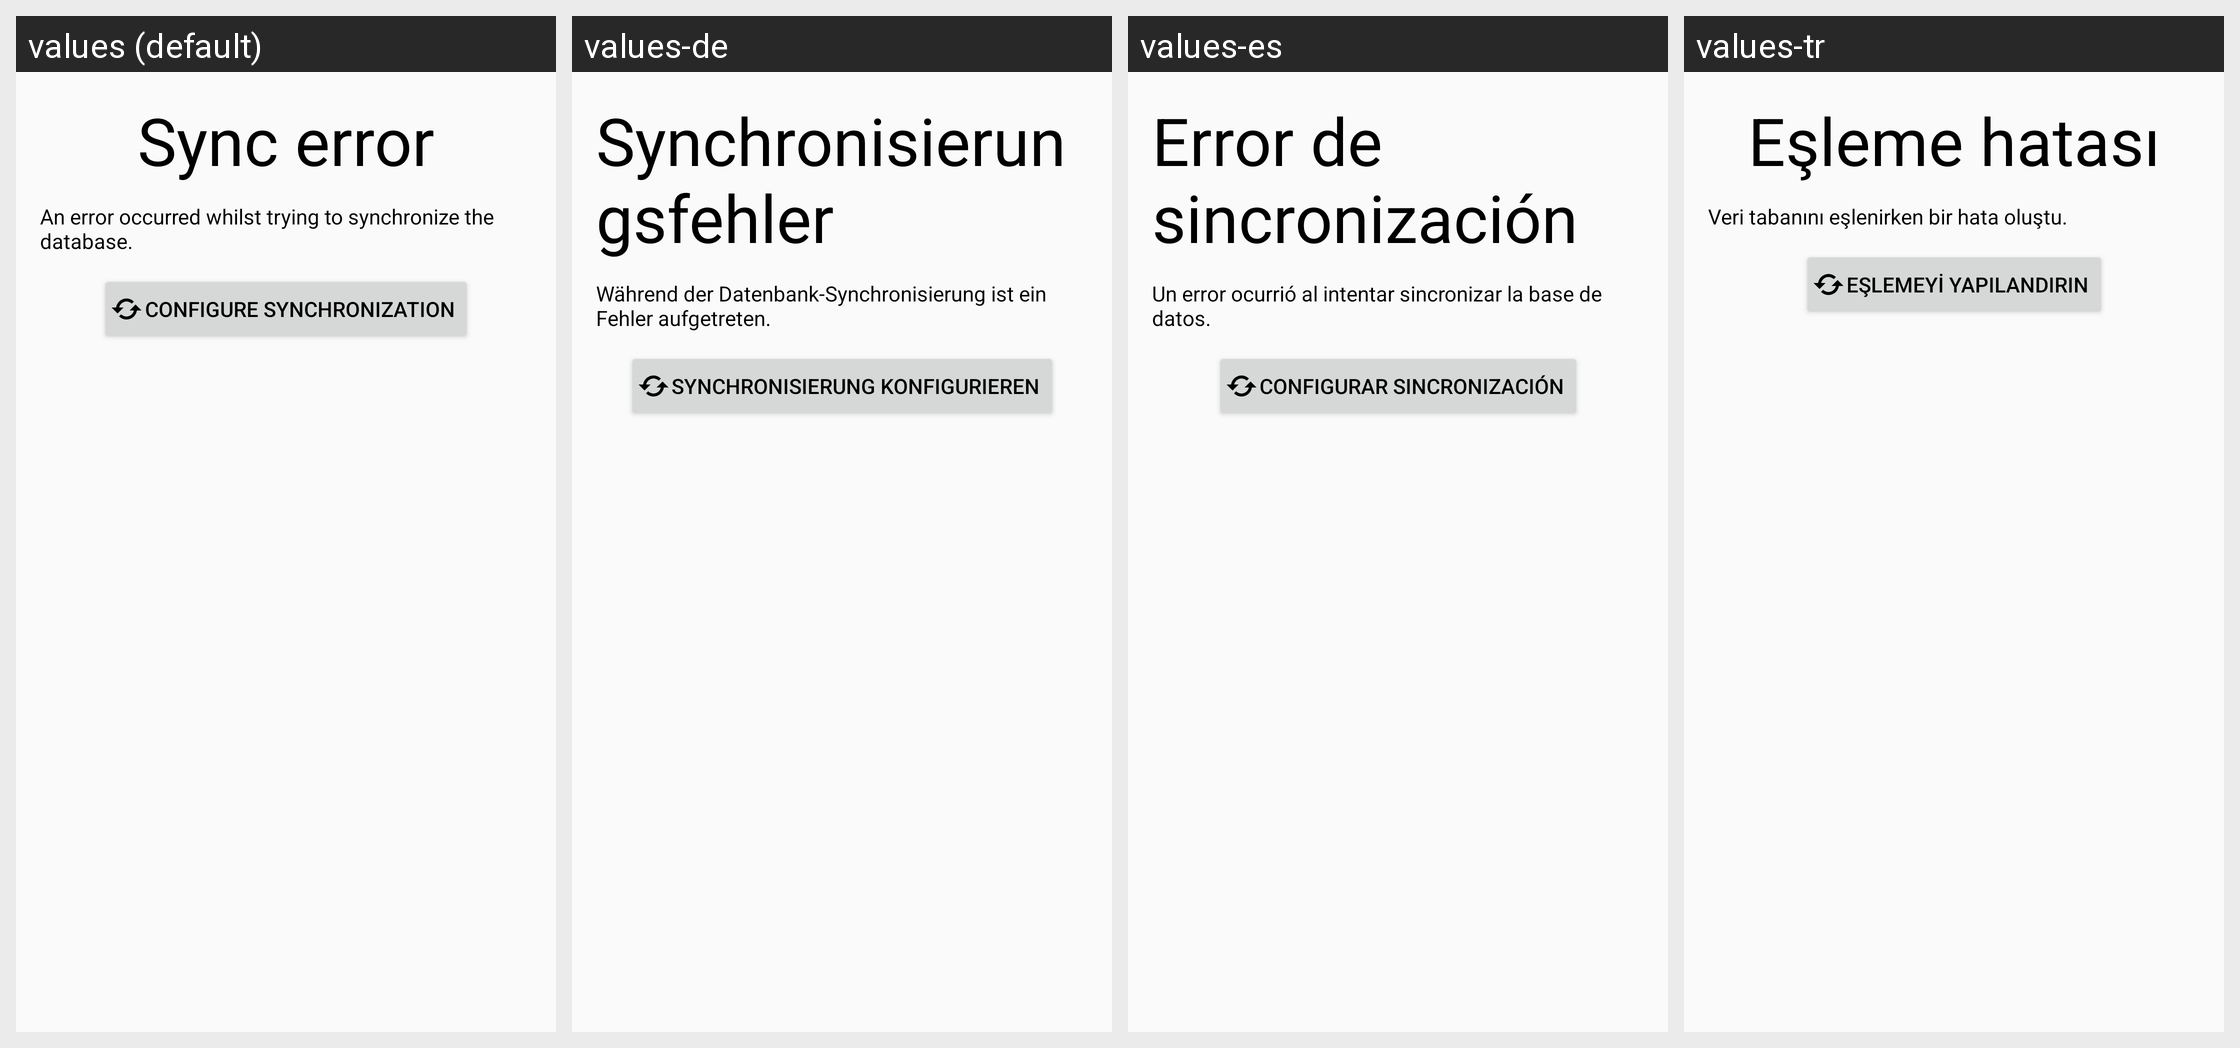

The Android screen above is rendered under several locales of the same app. Produce the string resources it draws, with the default and per-locale values.
Android screen res/layout/fragment_sync_error.xml rendered under 4 locales, left to right: values (default), values-de, values-es, values-tr. Device: Nexus 5 (rendered at 1080×1920; each locale shown at half size, 540×960, under a caption strip naming it); theme Theme.TriliumDroid.
Other locales in the repository, not shown: values-fr, values-ru, values-zh-rCN.
Strings drawn on this screen, with the default value and each locale's value (text and hints the layout hard-codes, and strings that could not be matched under every locale, appear in the picture but are not listed):

label_sync_error
  values: Sync error
  values-de: Synchronisierungsfehler
  values-es: Error de sincronización
  values-tr: Eşleme hatası

error_generic
  values: An error occurred whilst trying to synchronize the database.
  values-de: Während der Datenbank-Synchronisierung ist ein Fehler aufgetreten.
  values-es: Un error ocurrió al intentar sincronizar la base de datos.
  values-tr: Veri tabanını eşlenirken bir hata oluştu.

button_configure_synchronization
  values: Configure synchronization
  values-de: Synchronisierung konfigurieren
  values-es: Configurar sincronización
  values-tr: Eşlemeyi yapılandırın
